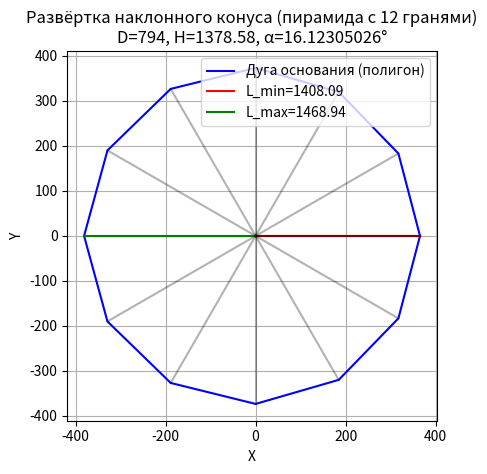

Here is the Python script that generated this plot:
import math
import matplotlib.pyplot as plt
import numpy as np
from typing import Tuple, List


def build_cone_sweep(D: float, H: float, alpha: float, N: int = 12) -> Tuple[float, List[float], float, float]:
    """
    Рассчитывает параметры и строит развёртку наклонного конуса методом триангуляции как пирамиды с N гранями.
    Нормализует длину дуги основания до 2*pi*R.

    Args:
        D (float): Диаметр основания конуса.
        H (float): Высота конуса.
        alpha (float): Угол наклона оси конуса от вертикали (в градусах).
        N (int): Количество граней пирамиды (должно быть чётным).

    Returns:
        Tuple[float, List[float], float, float]: Угол сектора (в радианах), длины образующих,
                                               минимальная и максимальная длины образующих.

    Raises:
        ValueError: Если входные параметры некорректны.
    """
    if not isinstance(D, (int, float)) or D <= 0:
        raise ValueError(f"Диаметр должен быть положительным числом, получено: {D}")
    if not isinstance(H, (int, float)) or H <= 0:
        raise ValueError(f"Высота должна быть положительным числом, получено: {H}")
    if not isinstance(alpha, (int, float)) or alpha < 0 or alpha >= 90:
        raise ValueError(f"Угол наклона должен быть в диапазоне [0, 90) градусов, получено: {alpha}")
    if N % 2 != 0:
        raise ValueError(f"Количество граней должно быть чётным, получено: {N}")

    # Параметры
    R = D / 2
    alpha_rad = math.radians(alpha)

    # Углы на полной окружности (phi in [0, 2pi])
    phi_vals = np.linspace(0, 2 * math.pi, N, endpoint=False)

    # Вычисление длины образующей
    def get_generatrix_length(phi: float) -> float:
        """Длина образующей для угла phi (в радианах)."""
        return math.sqrt(R ** 2 * (1 + math.sin(alpha_rad) ** 2 - 2 * math.cos(phi) * math.sin(alpha_rad)) + H ** 2)

    # Длины образующих
    generatrix_lengths = [get_generatrix_length(phi) for phi in phi_vals]
    L_min = min(generatrix_lengths)
    L_max = max(generatrix_lengths)

    if L_min <= 0:
        raise ValueError("Конус с такими параметрами невозможен (отрицательная образующая)")

    # Развёртка с линейным распределением
    points = [(0, 0)]  # Вершина конуса на развёртке
    theta_vals = np.linspace(0, 2 * math.pi, N, endpoint=False)  # Равномерное распределение углов

    for i in range(N):
        L_i = generatrix_lengths[i]
        theta_i = theta_vals[i]
        x = L_i * math.cos(theta_i)
        y = L_i * math.sin(theta_i)
        points.append((x, y))

    points.append(points[1])  # Замыкаем контур

    # Нормализация длины дуги
    arc_length_total = 0
    for i in range(N):
        x1, y1 = points[i]
        x2, y2 = points[i + 1]
        arc_length_total += math.sqrt((x2 - x1) ** 2 + (y2 - y1) ** 2)

    scale_factor = (2 * math.pi * R) / arc_length_total if arc_length_total > 0 else 1.0
    points_normalized = [(0, 0)]
    for x, y in points[1:]:
        points_normalized.append((x * scale_factor, y * scale_factor))

    points = points_normalized
    points.append(points[1])  # Замыкаем нормализованный контур

    theta_total = 2 * math.pi  # Полный угол сектора для 2*pi*R

    # Проверка замыкания
    x_last, y_last = points[-1]
    x_first, y_first = points[1]
    distance = math.sqrt((x_last - x_first) ** 2 + (y_last - y_first) ** 2)
    if distance > 1e-3:
        print(f"Предупреждение: контур не замкнут, расстояние между P_0 и P_{N - 1}: {distance:.6f}")

    # Проверка длины дуги основания
    arc_length_total = 0
    for i in range(N):
        x1, y1 = points[i]
        x2, y2 = points[i + 1]
        arc_length_total += math.sqrt((x2 - x1) ** 2 + (y2 - y1) ** 2)
    expected_arc_length_total = 2 * math.pi * R
    print(f"Длина дуги основания на развёртке: {arc_length_total:.2f} (ожидается {expected_arc_length_total:.2f})")

    # Построение развёртки
    fig, ax = plt.subplots()

    # Разделяем x и y координаты точек
    x_points, y_points = zip(*points[1:])  # Пропускаем вершину
    x_points = list(x_points)  # Замыкаем дугу
    y_points = list(y_points)

    # Построение дуги основания (полигон)
    ax.plot(x_points, y_points, 'b-', label='Дуга основания (полигон)')

    # Построение образующих
    for i, (x, y) in enumerate(points[1:], 1):
        ax.plot([0, x], [0, y], 'k-', alpha=0.3)  # Образующие от вершины
        if i == 1:
            ax.plot([0, x], [0, y], 'r-', label=f'L_min={generatrix_lengths[0]:.2f}')
        if i == np.argmax(generatrix_lengths) + 1:
            ax.plot([0, x], [0, y], 'g-', label=f'L_max={L_max:.2f}')

    # Настройка графика
    ax.set_aspect('equal')
    ax.grid(True)
    ax.set_xlabel('X')
    ax.set_ylabel('Y')
    ax.set_title(f'Развёртка наклонного конуса (пирамида с {N} гранями)\nD={D}, H={H}, α={alpha}°')
    ax.legend()

    # Отображение графика
    plt.show()

    return theta_total, generatrix_lengths, L_min, L_max


if __name__ == "__main__":
    try:
        # Параметры
        D = 794
        H = 1378.58
        alpha = 16.12305026  # Фиксированное значение alpha

        # Построить развёртку
        theta, generatrix_lengths, L_min, L_max = build_cone_sweep(D=D, H=H, alpha=alpha, N=12)
        print(f"Угол α: {alpha:.2f}°")
        print(f"Угол сектора: {math.degrees(theta):.2f} градусов")
        print(f"Минимальная образующая: {L_min:.2f}")
        print(f"Максимальная образующая: {L_max:.2f}")
    except ValueError as e:
        print(f"Ошибка: {e}")
